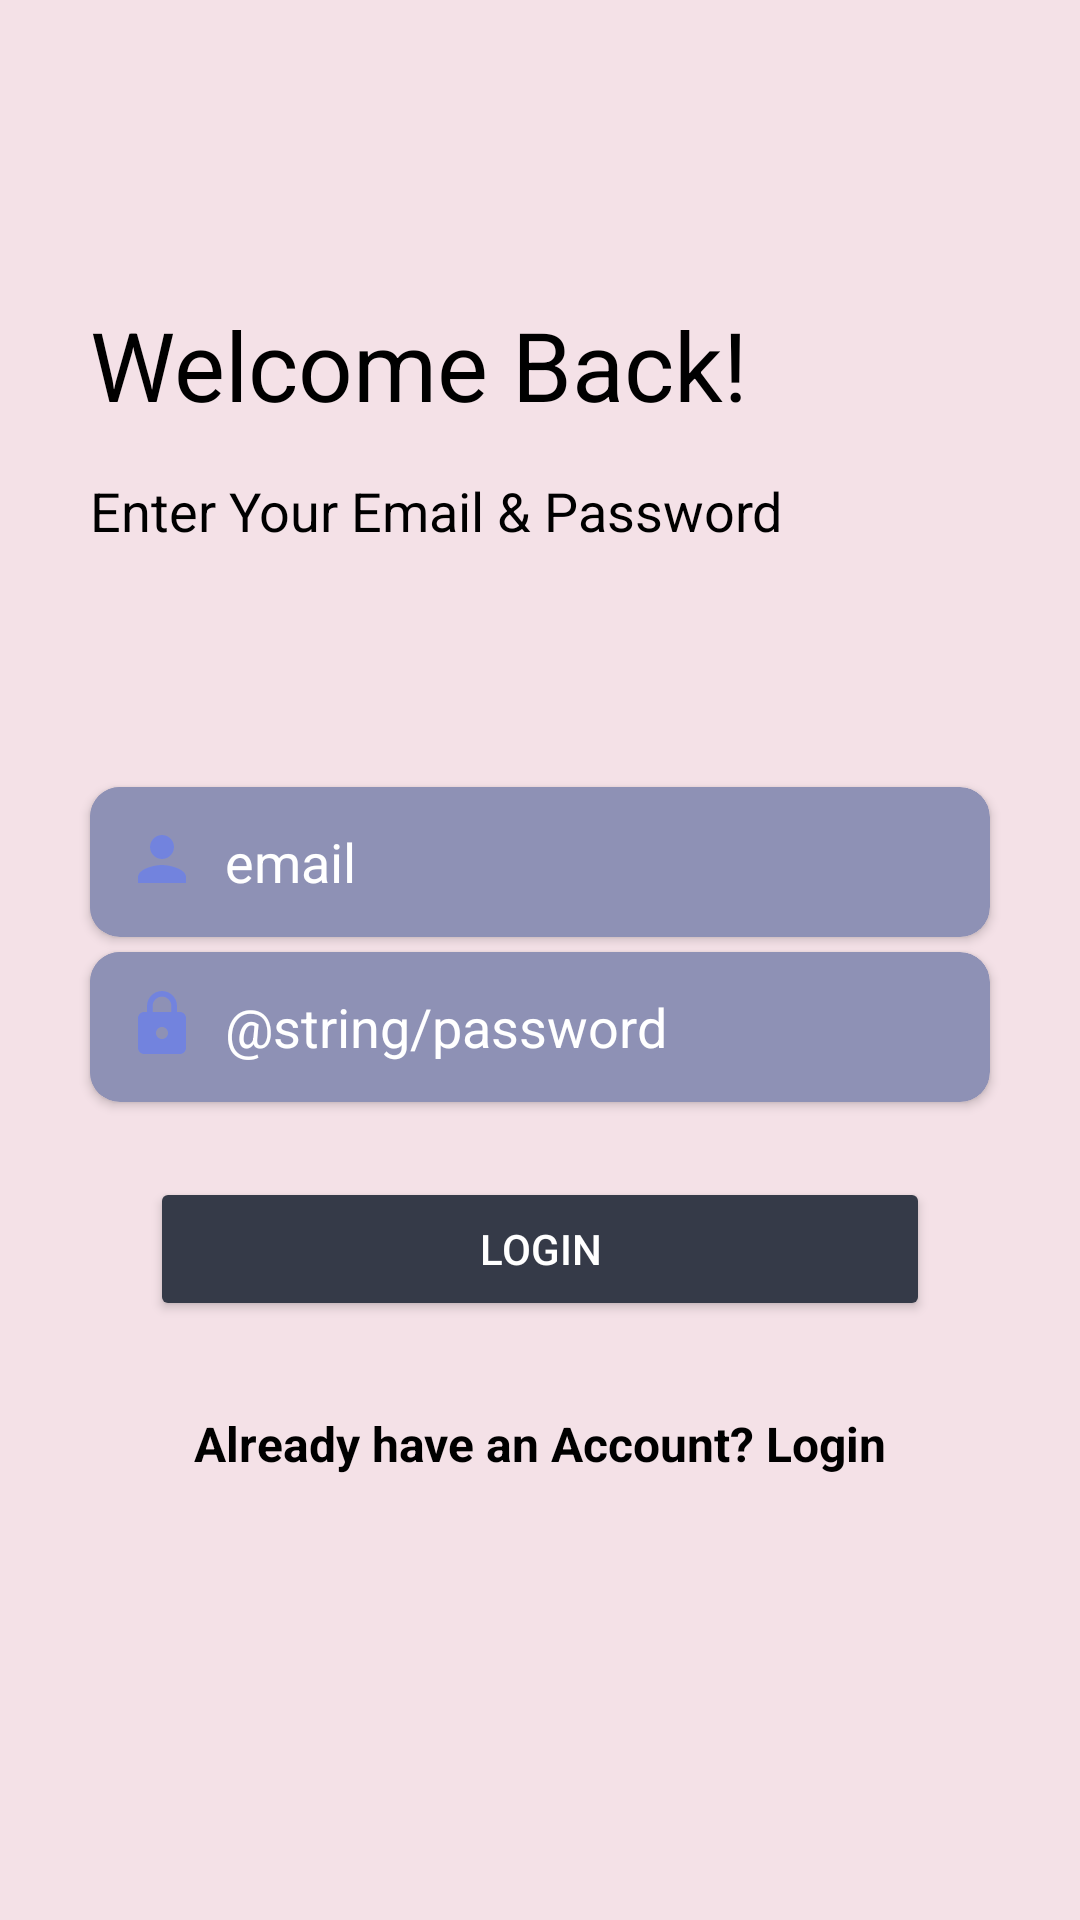

Produce the Android XML layout that renders to this screen, including the resource entries it uses.
<!-- AndroidManifest.xml: application theme Theme.MyApplicationdemo -->
<!-- res/layout/activity_login.xml -->
<?xml version="1.0" encoding="utf-8"?>
<LinearLayout xmlns:android="http://schemas.android.com/apk/res/android"
    xmlns:app="http://schemas.android.com/apk/res-auto"
    xmlns:tools="http://schemas.android.com/tools"
    android:layout_width="match_parent"
    android:layout_height="match_parent"
    tools:context=".Login"
    android:orientation="vertical"
    android:background="#F4E1E7"
    >

    <TextView
        android:layout_width="wrap_content"
        android:layout_height="wrap_content"
        android:text="Welcome Back!"
        android:textSize="32sp"
        android:layout_marginTop="100dp"
        android:layout_marginLeft="30dp"
        android:textColor="@color/black"
        />
    <TextView
        android:layout_width="wrap_content"
        android:layout_height="wrap_content"
        android:text="Enter Your Email &amp; Password"
        android:textSize="18sp"
        android:layout_marginTop="15dp"
        android:layout_marginLeft="30dp"
        android:textColor="@color/black"
        />
    <androidx.cardview.widget.CardView
        android:layout_width="match_parent"
        android:layout_height="50dp"
        app:cardCornerRadius="10dp"
        android:backgroundTint="#8e91b5"
        android:layout_marginTop="80dp"
        android:layout_marginLeft="30dp"
        android:layout_marginRight="30dp"
        >

        <ImageButton
            android:layout_width="wrap_content"
            android:layout_height="wrap_content"
            android:layout_marginRight="15dp"
            android:background="#8e91b5"
            android:minWidth="48dp"
            android:minHeight="48dp"
            android:src="@drawable/baseline_person_24"
            tools:ignore="SpeakableTextPresentCheck,TouchTargetSizeCheck" />

        <com.google.android.material.textfield.TextInputEditText
            android:layout_width="match_parent"
            android:layout_height="50dp"
            android:id="@+id/email"
            android:hint="email"
            android:layout_marginLeft="45dp"
            android:textColorHint="@color/white"
            android:background="@null"
            />

    </androidx.cardview.widget.CardView>

    <androidx.cardview.widget.CardView
        android:layout_width="match_parent"
        android:layout_height="50dp"
        app:cardCornerRadius="10dp"
        android:backgroundTint="#8e91b5"
        android:layout_marginTop="5dp"
        android:layout_marginLeft="30dp"
        android:layout_marginRight="30dp"
        >

        <ImageButton
            android:layout_width="wrap_content"
            android:layout_height="wrap_content"
            android:layout_marginRight="15dp"
            android:background="#8e91b5"
            android:minWidth="48dp"
            android:minHeight="48dp"
            android:src="@drawable/baseline_lock_24"
            tools:ignore="SpeakableTextPresentCheck,TouchTargetSizeCheck" />

        <com.google.android.material.textfield.TextInputEditText
            android:layout_width="match_parent"
            android:layout_height="50dp"
            android:id="@+id/password"
            android:hint="@string/password"
            android:inputType="textPassword"
            android:layout_marginLeft="45dp"
            android:textColorHint="@color/white"
            android:background="@null"
            />


    </androidx.cardview.widget.CardView>

    <Button
        android:id="@+id/btn_login"
        android:layout_width="match_parent"
        android:layout_height="wrap_content"
        android:text="Login"
        android:layout_marginTop="25dp"
        android:layout_gravity="center"
        android:backgroundTint="#353a48"
        android:layout_marginLeft="50dp"
        android:layout_marginRight="50dp"
        />

    <TextView
        android:id="@+id/nextRegister"
        android:layout_marginTop="30dp"
        android:layout_gravity="center"
        android:layout_width="wrap_content"
        android:layout_height="wrap_content"
        android:text="Already have an Account? Login"
        android:textSize="16sp"
        android:textStyle="bold"
        android:textColor="@color/black"
        />
</LinearLayout>
<!-- resources referenced by this layout -->
<resources>
  <color name="black">#FF000000</color>
  <color name="white">#FFFFFFFF</color>
  <!-- drawable baseline_lock_24 (drawable) -->
  <vector android:autoMirrored="true" android:height="24dp"
      android:tint="#7283DE" android:viewportHeight="24"
      android:viewportWidth="24" android:width="24dp" xmlns:android="http://schemas.android.com/apk/res/android">
      <path android:fillColor="@android:color/white" android:pathData="M18,8h-1L17,6c0,-2.76 -2.24,-5 -5,-5S7,3.24 7,6v2L6,8c-1.1,0 -2,0.9 -2,2v10c0,1.1 0.9,2 2,2h12c1.1,0 2,-0.9 2,-2L20,10c0,-1.1 -0.9,-2 -2,-2zM12,17c-1.1,0 -2,-0.9 -2,-2s0.9,-2 2,-2 2,0.9 2,2 -0.9,2 -2,2zM15.1,8L8.9,8L8.9,6c0,-1.71 1.39,-3.1 3.1,-3.1 1.71,0 3.1,1.39 3.1,3.1v2z"/>
  </vector>
  <!-- drawable baseline_person_24 (drawable) -->
  <vector android:autoMirrored="true" android:height="24dp"
      android:tint="#7283DE" android:viewportHeight="24"
      android:viewportWidth="24" android:width="24dp" xmlns:android="http://schemas.android.com/apk/res/android">
      <path android:fillColor="@android:color/white" android:pathData="M12,12c2.21,0 4,-1.79 4,-4s-1.79,-4 -4,-4 -4,1.79 -4,4 1.79,4 4,4zM12,14c-2.67,0 -8,1.34 -8,4v2h16v-2c0,-2.66 -5.33,-4 -8,-4z"/>
  </vector>
  <style name="Theme.MyApplicationdemo" parent="Base.Theme.MyApplicationdemo" />
  <style name="Base.Theme.MyApplicationdemo" parent="Theme.AppCompat.NoActionBar">
          
          
      </style>
</resources>
